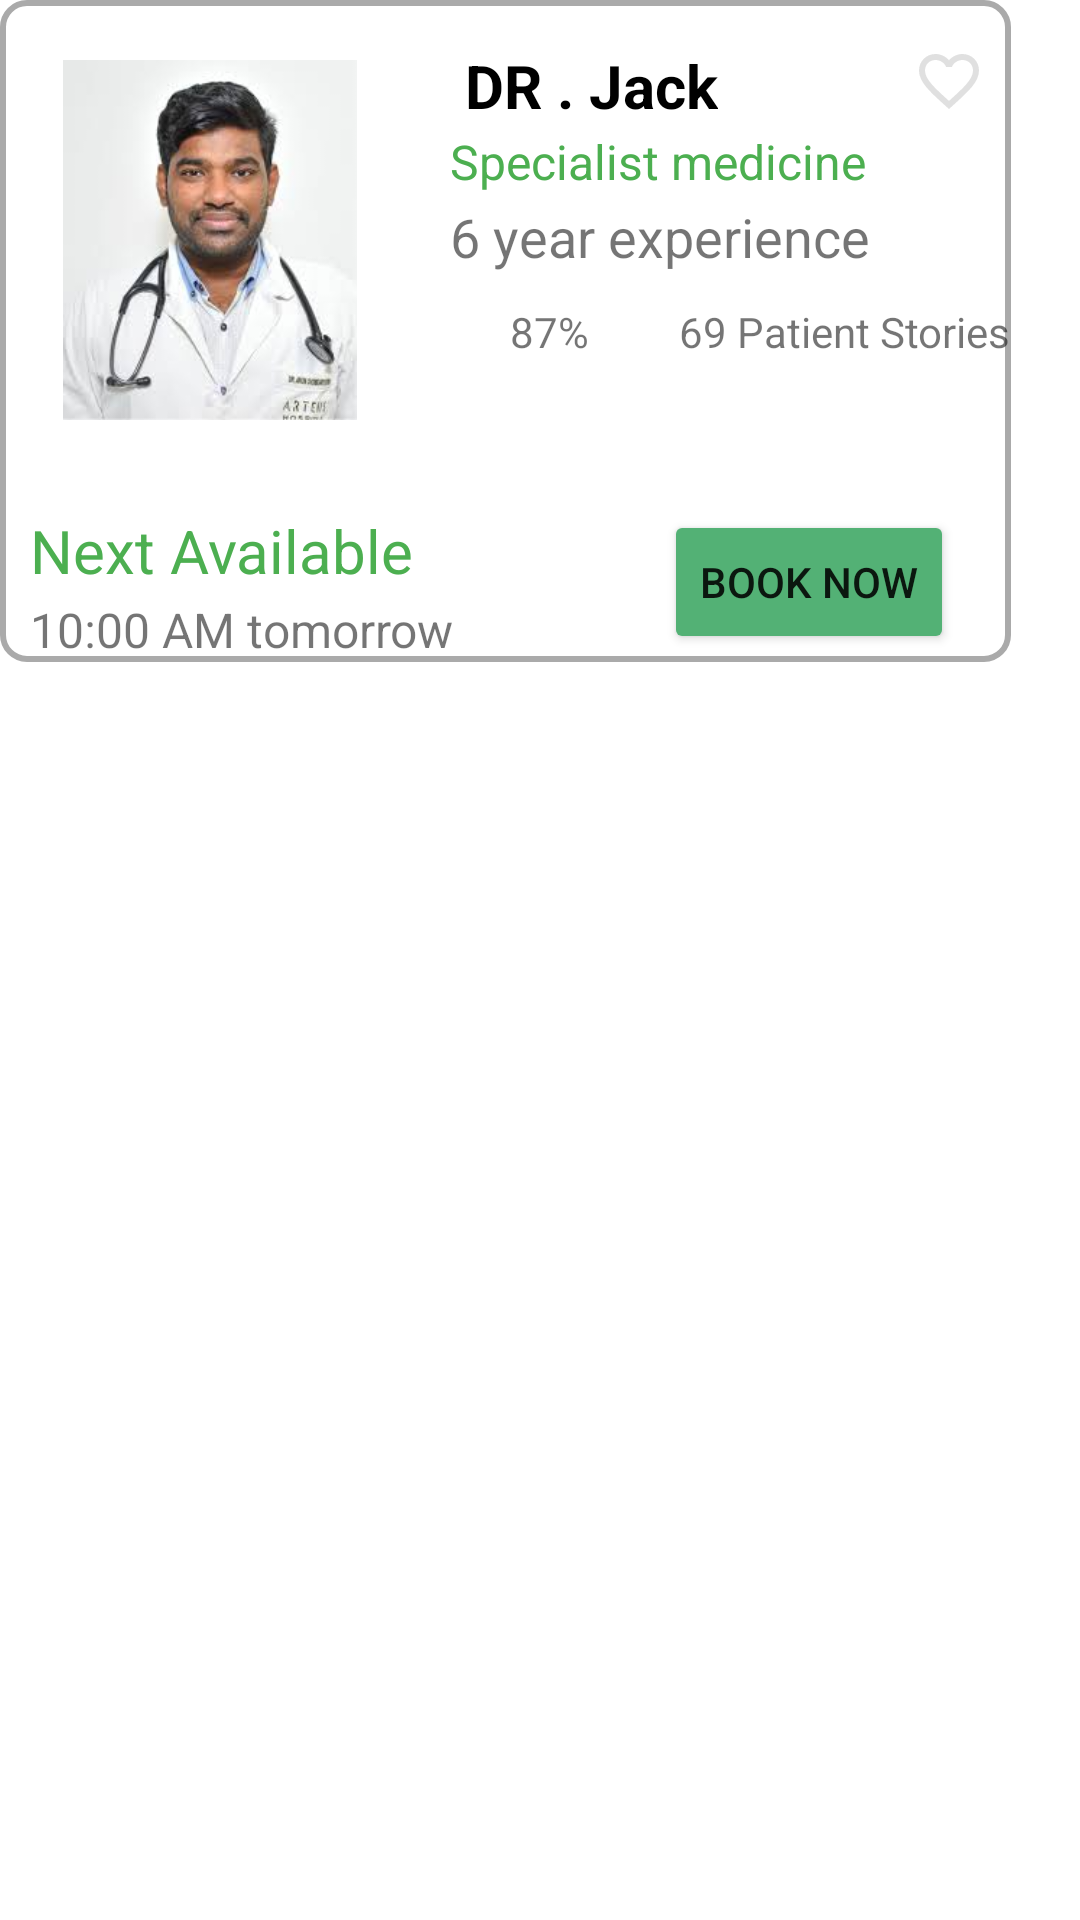

Reconstruct the res/layout file that produces this screen, plus the resources it refers to.
<!-- AndroidManifest.xml: application theme Theme.Hospital -->
<!-- res/layout/find_doctor.xml -->
<?xml version="1.0" encoding="utf-8"?>
<LinearLayout xmlns:android="http://schemas.android.com/apk/res/android"
    xmlns:app="http://schemas.android.com/apk/res-auto"
    xmlns:tools="http://schemas.android.com/tools"
    android:layout_width="match_parent"
    android:layout_height="wrap_content"
    android:orientation="vertical"
    tools:context=".FindDoctor"

    android:layout_marginStart="20dp"
    android:layout_marginTop="20dp"
    >


    <LinearLayout
        android:layout_width="wrap_content"
        android:layout_height="wrap_content"
        android:orientation="vertical"
        android:background="@drawable/border">
        <LinearLayout
            android:layout_width="match_parent"
            android:layout_height="wrap_content">

            <ImageView
                android:id="@+id/image1"
                android:layout_width="120dp"
                android:layout_height="120dp"
                android:layout_marginStart="10dp"
                android:layout_marginTop="20dp"
                android:layout_marginEnd="10dp"
                android:layout_marginRight="10dp"
                android:layout_marginBottom="10dp"
                android:layout_weight="1"
                app:srcCompat="@drawable/dr5"
                />
            <LinearLayout
                android:layout_width="wrap_content"
                android:layout_height="wrap_content"
                android:orientation="vertical">
                <LinearLayout
                    android:layout_width="wrap_content"
                    android:layout_height="wrap_content">
                    <TextView
                        android:id="@+id/docName1"
                        android:layout_width="wrap_content"
                        android:layout_height="wrap_content"
                        android:layout_marginTop="15dp"
                        android:text="DR . Jack"
                        android:textAlignment="gravity"
                        android:textSize="20sp"
                        android:textStyle="bold"
                        app:layout_constraintStart_toStartOf="@+id/imageView2"
                        app:layout_constraintTop_toTopOf="parent"
                        android:textColor="#000000"
                        android:layout_marginLeft="15dp">
                    </TextView>

                    <ImageView
                        android:id="@+id/favorite2"
                        android:layout_width="wrap_content"
                        android:layout_height="wrap_content"
                        android:layout_marginLeft="65dp"
                        android:layout_marginTop="15dp"
                        android:background="@drawable/ic_baseline_favorite_border_24"
                        tools:ignore="TouchTargetSizeCheck,TouchTargetSizeCheck,SpeakableTextPresentCheck,SpeakableTextPresentCheck">

                    </ImageView>

                </LinearLayout>

                <TextView
                    android:id="@+id/docSpecialist1"
                    android:layout_width="wrap_content"
                    android:layout_height="wrap_content"
                    android:layout_marginTop="1dp"
                    android:text="Specialist medicine"
                    android:textColor="#4CAF50"
                    android:textColorHint="#25601A"
                    android:textColorLink="#FFFFFF"
                    android:textSize="16sp"
                    app:layout_constraintStart_toEndOf="@+id/imageView2"
                    app:layout_constraintTop_toBottomOf="@+id/textView"
                    android:layout_marginLeft="10dp">
                </TextView>
                <TextView
                    android:id="@+id/docExperience1"
                    android:layout_width="wrap_content"
                    android:layout_height="wrap_content"
                    android:layout_marginTop="2dp"
                    android:text="6 year experience"
                    android:textSize="18sp"
                    app:layout_constraintStart_toStartOf="@+id/imageView2"
                    app:layout_constraintTop_toTopOf="@+id/textView3"
                    android:layout_marginLeft="10dp"/>
                <LinearLayout
                    android:layout_width="wrap_content"
                    android:layout_height="wrap_content"
                    android:orientation="horizontal">
                    <ImageView
                        android:layout_width="20dp"
                        android:layout_height="20dp"
                        android:layout_marginStart="10dp"
                        android:layout_marginTop="10dp"
                        android:background="@drawable/ic_baseline_fiber_manual_record_24"
                        tools:ignore="TouchTargetSizeCheck,TouchTargetSizeCheck,SpeakableTextPresentCheck,SpeakableTextPresentCheck"
                        >

                    </ImageView>
                    <TextView
                        android:id="@+id/docPrecedent1"
                        android:layout_width="wrap_content"
                        android:layout_height="wrap_content"
                        android:text="87%"
                        android:layout_marginTop="10dp"/>
                    <ImageView
                        android:layout_width="20dp"
                        android:layout_height="20dp"
                        android:layout_marginStart="10dp"
                        android:layout_marginTop="10dp"
                        android:background="@drawable/ic_baseline_fiber_manual_record_24"
                        tools:ignore="TouchTargetSizeCheck,TouchTargetSizeCheck,SpeakableTextPresentCheck,SpeakableTextPresentCheck"
                        >
                    </ImageView>
                    <TextView
                        android:id="@+id/docPatientStory1"
                        android:layout_width="wrap_content"
                        android:layout_height="wrap_content"
                        android:text="69 Patient Stories"
                        android:layout_marginTop="10dp"/>

                </LinearLayout>

            </LinearLayout>

        </LinearLayout>
        <LinearLayout
            android:layout_width="match_parent"
            android:layout_height="wrap_content">
            <LinearLayout
                android:layout_width="wrap_content"
                android:layout_height="wrap_content"
                android:orientation="vertical">
                <TextView
                    android:layout_width="wrap_content"
                    android:layout_height="wrap_content"
                    android:layout_marginLeft="10dp"
                    android:layout_marginTop="20dp"
                    android:text="Next Available"
                    android:textColor="#4CAF50"
                    android:textSize="20sp">
                </TextView>

                <TextView
                    android:layout_marginLeft="10dp"
                    android:layout_width="wrap_content"
                    android:layout_height="wrap_content"
                    android:id="@+id/docTimeAvailable1"
                    android:layout_marginTop="2dp"
                    android:text="10:00 AM tomorrow"
                    android:textSize="16sp">
                </TextView>
            </LinearLayout>

            <Button
                android:layout_width="wrap_content"
                android:layout_height="wrap_content"
                android:layout_marginStart="70dp"
                android:layout_marginTop="20dp"
                android:backgroundTint="#53B175"
                android:shadowColor="@color/teal_700"
                android:text="Book Now"
                app:iconTint="#2B4A30">
            </Button>

        </LinearLayout>

    </LinearLayout>





</LinearLayout>
<!-- resources referenced by this layout -->
<resources>
  <color name="teal_700">#FF018786</color>
  <!-- drawable border (drawable) -->
  <?xml version="1.0" encoding="utf-8"?>
  <shape xmlns:android="http://schemas.android.com/apk/res/android">
  <stroke
      android:color="#AAAAAA"
      android:width="2dp"></stroke>
      <corners
          android:radius="8dp"></corners>
  </shape>
  <!-- drawable dr5: jpg bitmap (drawable, 6448 bytes) -->
  <!-- drawable ic_baseline_favorite_border_24 (drawable) -->
  <vector android:height="24dp" android:tint="#41878787"
      android:viewportHeight="24" android:viewportWidth="24"
      android:width="24dp" xmlns:android="http://schemas.android.com/apk/res/android">
      <path android:fillColor="@android:color/white" android:pathData="M16.5,3c-1.74,0 -3.41,0.81 -4.5,2.09C10.91,3.81 9.24,3 7.5,3 4.42,3 2,5.42 2,8.5c0,3.78 3.4,6.86 8.55,11.54L12,21.35l1.45,-1.32C18.6,15.36 22,12.28 22,8.5 22,5.42 19.58,3 16.5,3zM12.1,18.55l-0.1,0.1 -0.1,-0.1C7.14,14.24 4,11.39 4,8.5 4,6.5 5.5,5 7.5,5c1.54,0 3.04,0.99 3.57,2.36h1.87C13.46,5.99 14.96,5 16.5,5c2,0 3.5,1.5 3.5,3.5 0,2.89 -3.14,5.74 -7.9,10.05z"/>
  </vector>
  <style name="Theme.Hospital" parent="Theme.MaterialComponents.DayNight.NoActionBar">
          
          <item name="colorPrimary">#1AB853</item>
          <item name="colorPrimaryVariant">#1AB853</item>
          <item name="colorOnPrimary">@color/white</item>
          
          <item name="colorSecondary">@color/teal_200</item>
          <item name="colorSecondaryVariant">@color/teal_700</item>
          <item name="colorOnSecondary">@color/black</item>
          
          <item name="android:statusBarColor" tools:targetApi="l">?attr/colorPrimaryVariant</item>
          
      </style>
  <color name="white">#FFFFFFFF</color>
  <color name="teal_200">#FF03DAC5</color>
  <color name="black">#FF000000</color>
</resources>
